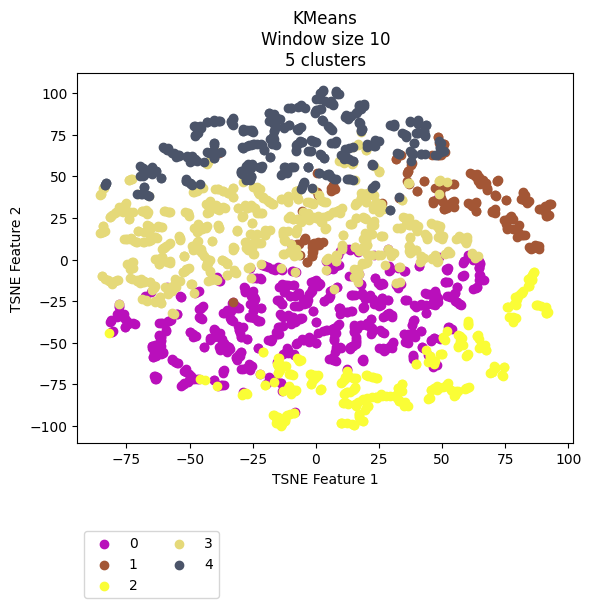

Values plotted in this chart, from the file beside it:
vehicle, ride, cluster, TSNE_f1, TSNE_f2
Vehicle_1, events_4595074, 1, 61.01, 33.17
Vehicle_1, events_4596154, 1, 63.35, 34.38
Vehicle_1, events_4613800, 1, 60.19, 34.12
Vehicle_1, events_4615977, 1, 71.67, 47.18
Vehicle_1, events_4617067, 1, 75.24, 23.62
Vehicle_1, events_4635057, 1, 84.82, 7.252
Vehicle_1, events_4635736, 1, 53.56, 33.44
Vehicle_1, events_4636811, 1, 77.24, 24.24
Vehicle_1, events_4637203, 1, 65.04, 45.42
Vehicle_1, events_4637536, 1, 54.29, 32.31
Vehicle_1, events_4653595, 1, 74.4, 24.05
Vehicle_1, events_4654690, 3, 49.01, 47.79
Vehicle_1, events_4656079, 1, 69.85, 28.87
Vehicle_1, events_4656440, 3, -66.77, 21.06
Vehicle_1, events_4673501, 1, 66.15, 46.23
Vehicle_1, events_4674841, 1, 81.84, 14.67
Vehicle_1, events_4675138, 1, 61.72, 32.37
Vehicle_1, events_4695799, 1, 52.23, 45.36
Vehicle_1, events_4697405, 1, 49.55, 42.57
Vehicle_1, events_4697940, 1, 75.54, 18.34
Vehicle_1, events_4698272, 1, 80.04, 13.95
Vehicle_1, events_4718376, 1, 79.13, 18.09
Vehicle_1, events_4722712, 1, 49.36, 37.01
Vehicle_1, events_4744452, 3, 48.74, 47.2
Vehicle_1, events_4765946, 1, 53.2, 33.22
Vehicle_1, events_4768346, 3, 20.2, 8.627
Vehicle_1, events_4769562, 1, 53.86, 34.71
Vehicle_1, events_4770262, 1, 50.27, 34.76
Vehicle_1, events_4792086, 1, 49.3, 45.2
Vehicle_1, events_4793264, 1, 71.02, 27.79
Vehicle_1, events_4793684, 1, 85.05, 6.334
Vehicle_1, events_4810071, 1, 49.94, 35.29
Vehicle_1, events_4811705, 1, 49.61, 43.99
Vehicle_1, events_4813043, 1, 50.78, 30.4
Vehicle_1, events_4853176, 1, 84.45, 7.544
Vehicle_1, events_4856335, 2, -14.98, -59.19
Vehicle_1, events_4857010, 3, 48.6, 47.22
Vehicle_1, events_4858154, 1, 75.81, 23.83
Vehicle_1, events_4858835, 1, 71.06, 30.33
Vehicle_1, events_4878783, 1, 51.4, 44.45
Vehicle_1, events_4883779, 1, 66.52, 46.19
Vehicle_1, events_4885327, 4, -11.33, 52.21
Vehicle_1, events_4885992, 2, -14.78, -59.17
Vehicle_1, events_4886235, 1, 50.92, 30.48
Vehicle_1, events_4886994, 0, -12.99, -39.92
Vehicle_1, events_4913081, 1, 61.27, 33.14
Vehicle_1, events_4914311, 1, 65.23, 47.12
Vehicle_1, events_4914734, 1, 64.54, 48.28
Vehicle_1, events_4915035, 4, -8.719, 55.58
Vehicle_1, events_4939965, 1, 52.86, 45.32
Vehicle_1, events_4941555, 1, 70.14, 29.14
Vehicle_1, events_4941998, 1, 82.91, 14.78
Vehicle_1, events_4942202, 1, 77.88, 18.64
Vehicle_1, events_4942422, 1, 87.78, 8.003
Vehicle_1, events_4964829, 1, 63.22, 34.29
Vehicle_1, events_4967282, 1, 46.16, 62.93
Vehicle_1, events_4967949, 1, 6.311, 41.8
Vehicle_1, events_4989537, 1, 63.54, 29.01
Vehicle_1, events_4991921, 1, 49.49, 43.87
Vehicle_1, events_4993778, 3, -6.807, 41.93
... 2,111 more rows
